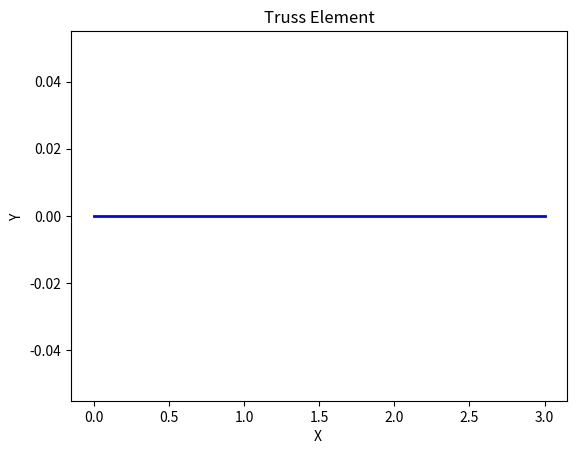

This figure's Python source:
# -*- coding: utf-8 -*-
"""
[redacted]
Homework 5 - 3 bar truss analysis 
"""

import numpy as np
import matplotlib.pyplot as plt 

nodes = np.array([[0,0],[4,0],[2,3],])
elements = np.array([[1, 2, 1, 1],
                    [1, 3, 2, 2],
                    [2, 3, 3, 3]])
                   
material_properties = np.array([29000000.0, 10000.0, 1500000.0])
section_properties = np.array([1.0, 2.0, 3.0])


def truss_element(E, A, node1, node2):
    x1, y1 = nodes[node1 -1]
    x2, y2 = nodes[node2 - 1]
    
    L = np.sqrt((x2 -x1) ** 2 + (y2 - y1) ** 2)
    c = (x2 - x1) / L
    s = (y2 -y1) / L
    
    k_local = (E * A / L) * np.array([
        [c*c, c*s, -c*c, -c*s],
        [c*s, s*s, -c*s, -s*s],
        [-c*c, -c*s, c*c, c*s],
        [-c*s, -s*s, c*s, s*s]])
    
    return k_local, L, c, s


dof = len(nodes)* 2 
K_global = np.zeros((dof, dof))



for element_data in elements: 
    
    n1, n2, material_index, section_index = element_data.astype(int)
    E = material_properties[material_index -1]
    A = section_properties[section_index - 1]
    
    result = truss_element(E, A, n1, n2)
    k_local = result[0]
    
    dof2 = [ 2 * (n1 - 1), 2 * (n1 - 1) + 1,
           2 * (n2 - 1), 2 * (n2 - 1) + 1]
    
    for i in range(4):
        for j in range(4):
                K_global[dof2[i], dof2[j]] += k_local[i,j]
    
print("Global Stiffness Matrix of Truss")
print(K_global)
    

force_vector = np.zeros(dof)
fixed_dofs = [0,1]
other_dofs = []
for i in range(dof):
    if i not in fixed_dofs:
        other_dofs.append(i)

#attempting to solve for displacement
displacement = np.zeros(dof)
    
displacement[other_dofs] = np.linalg.solve(K_global[other_dofs][:, other_dofs], force_vector[other_dofs])


#attempting to solve for reaction forces 
reaction_f = []

for dof in fixed_dofs:
    reaction_force = 0
    
    for j in range(len(displacement)):
        reaction_f += K_global[dof, j] * displacement[j]

#attempting to solve for interal forces

for element_data in elements: 
    
    n1, n2, material_index, section_index = element_data.astype(int)
    E = material_properties[material_index -1]
    A = section_properties[section_index - 1]
    
    result = truss_element(E, A, n1, n2)
    k_local = result[0]
    
    dof2 = [ 2 * (n1 - 1), 2 * (n1 - 1) + 1,
           2 * (n2 - 1), 2 * (n2 - 1) + 1]
    L = result[1]
    
    internal_f = ((E*A) / L)
    
    

#plotting
plt.xlabel("X ")
plt.ylabel("Y ")
plt.title("Truss Element")
plt.plot(displacement[other_dofs], color='blue', linewidth = 2)
plt.show()




